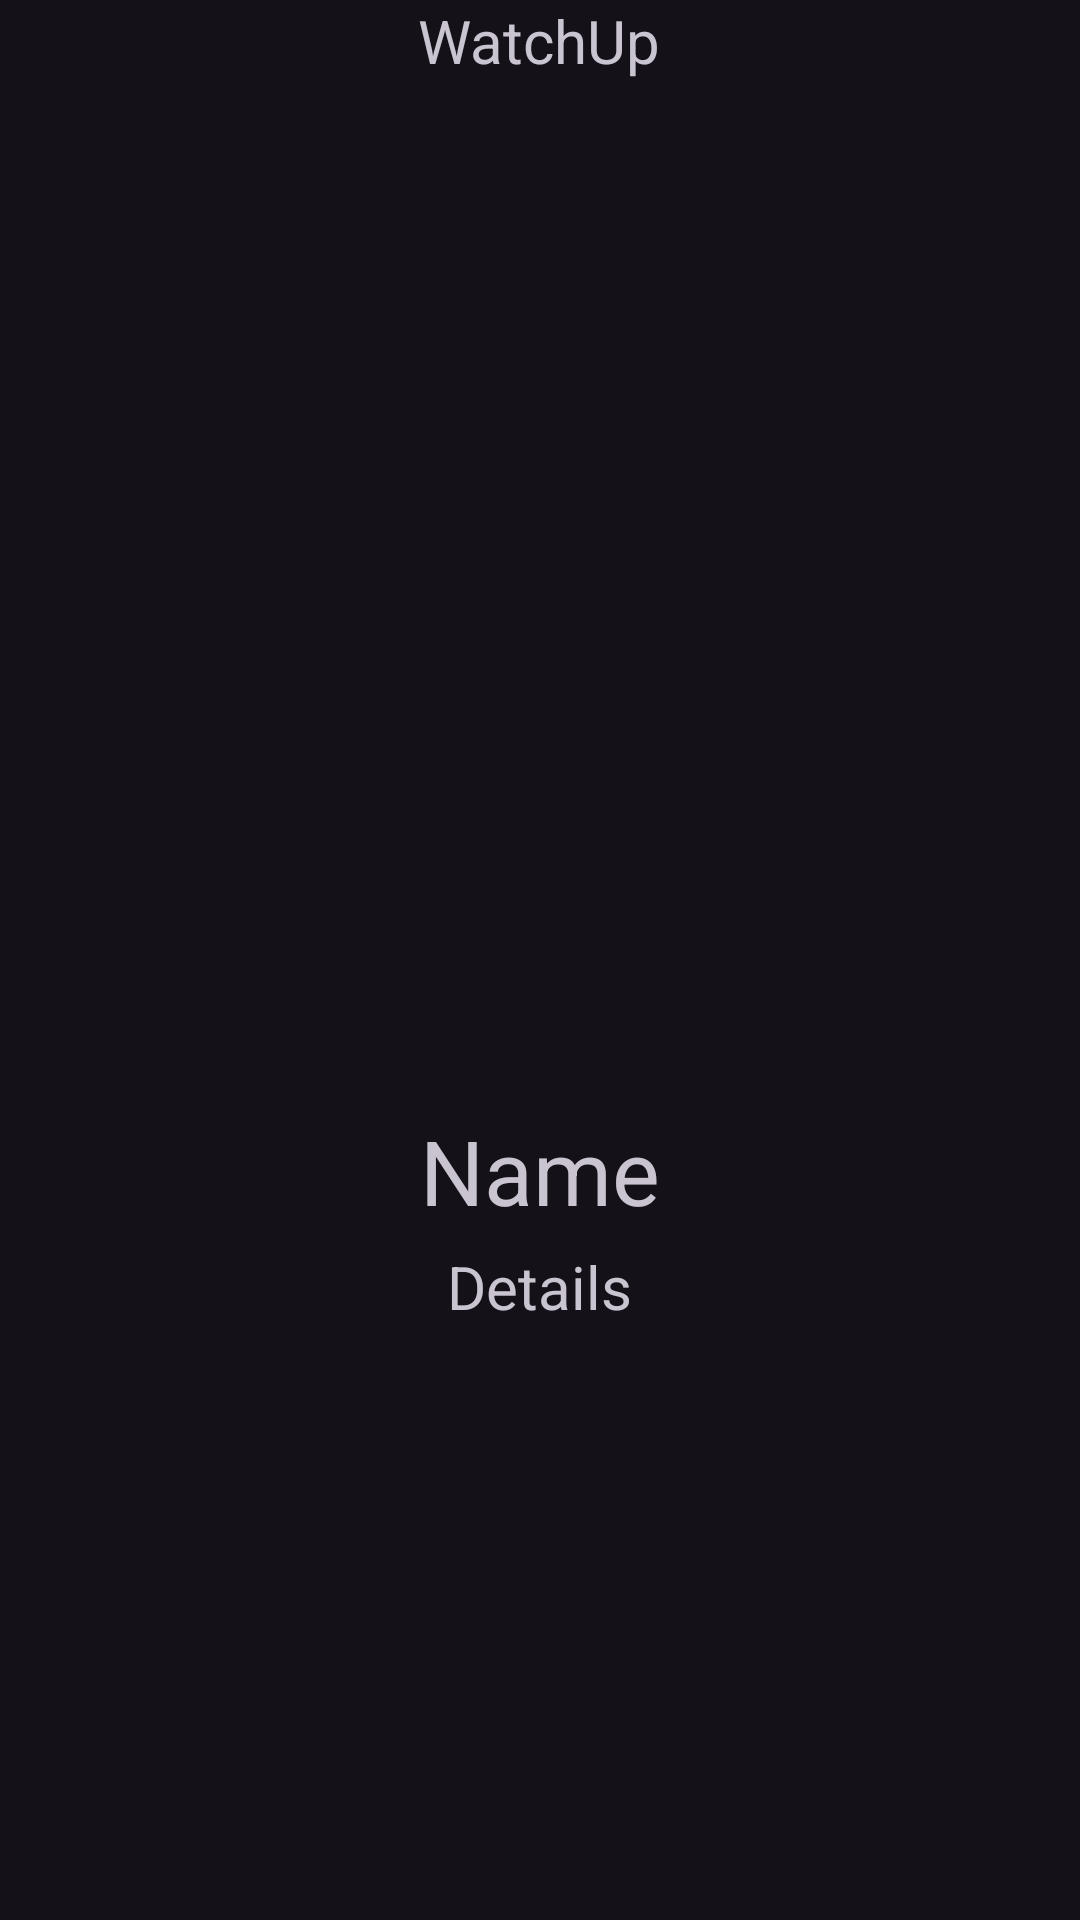

Write the Android layout XML for this screen, with the resource values it uses.
<!-- AndroidManifest.xml: application theme Theme.Material3.Dark.NoActionBar -->
<!-- res/layout/activity_details_page.xml -->
<?xml version="1.0" encoding="utf-8"?>
<RelativeLayout xmlns:android="http://schemas.android.com/apk/res/android"
    xmlns:app="http://schemas.android.com/apk/res-auto"
    xmlns:tools="http://schemas.android.com/tools"
    android:layout_width="match_parent"
    android:layout_height="match_parent"
    tools:context=".DetailsPage">

    <TextView
        android:layout_width="wrap_content"
        android:layout_height="wrap_content"
        android:layout_centerHorizontal="true"
        android:text="WatchUp"
        android:textSize="20sp">



    </TextView>

    <ImageView
        android:id="@+id/imageViewDetails"
        android:layout_width="300dp"
        android:layout_height="300dp"
        android:layout_centerHorizontal="true"
        android:layout_marginTop="50dp"
        android:layout_marginBottom="20dp">


    </ImageView>

    <TextView
        android:id="@+id/textViewName"
        android:layout_width="wrap_content"
        android:layout_height="wrap_content"
        android:text="Name"
        android:textSize="30sp"
        android:layout_centerHorizontal="true"
        android:layout_below="@+id/imageViewDetails"
        android:paddingBottom="5dp"></TextView>

    <TextView
        android:id="@+id/textViewDetails"
        android:layout_width="wrap_content"
        android:layout_height="wrap_content"
        android:text="Details"
        android:textSize="20sp"
        android:layout_centerHorizontal="true"
        android:paddingBottom="20dp"
        android:layout_below="@+id/textViewName"></TextView>
    
    <androidx.recyclerview.widget.RecyclerView
        android:id="@+id/recyclerViewDetails"
        android:layout_width="match_parent"
        android:layout_height="match_parent"
        android:layout_below="@+id/textViewDetails"></androidx.recyclerview.widget.RecyclerView>

</RelativeLayout>
<!-- resources referenced by this layout -->
<resources>

</resources>
